Labelled photos from "data", an image-classification folder in Zion74/PV-panel-classification. The possible labels are: no ash, little ash, fully covered in ash.

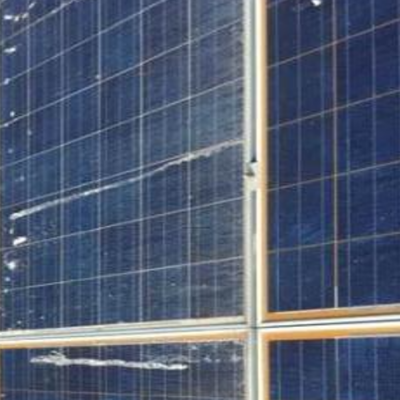
Label: little ash

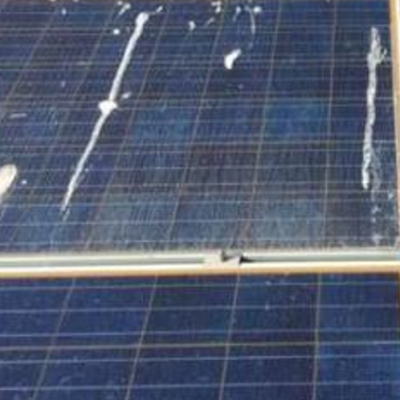
Label: little ash

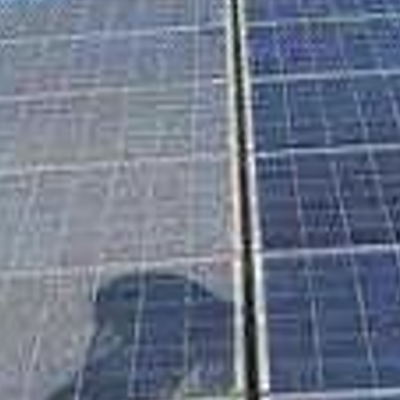
Label: little ash

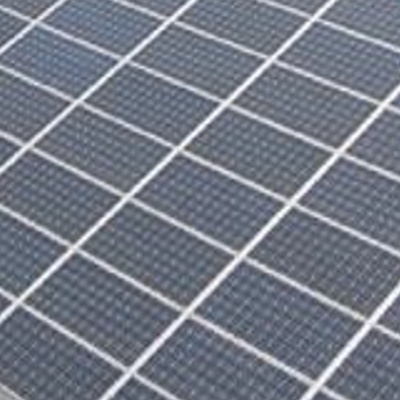
Label: no ash

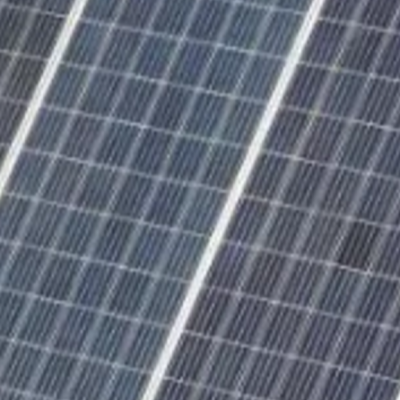
Label: no ash

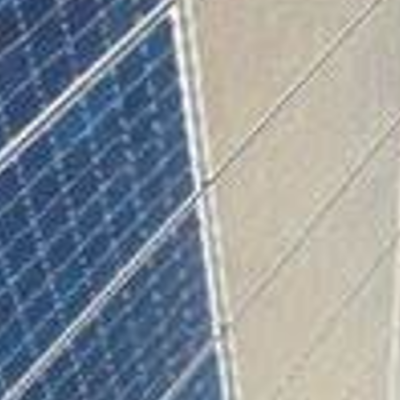
Label: fully covered in ash
